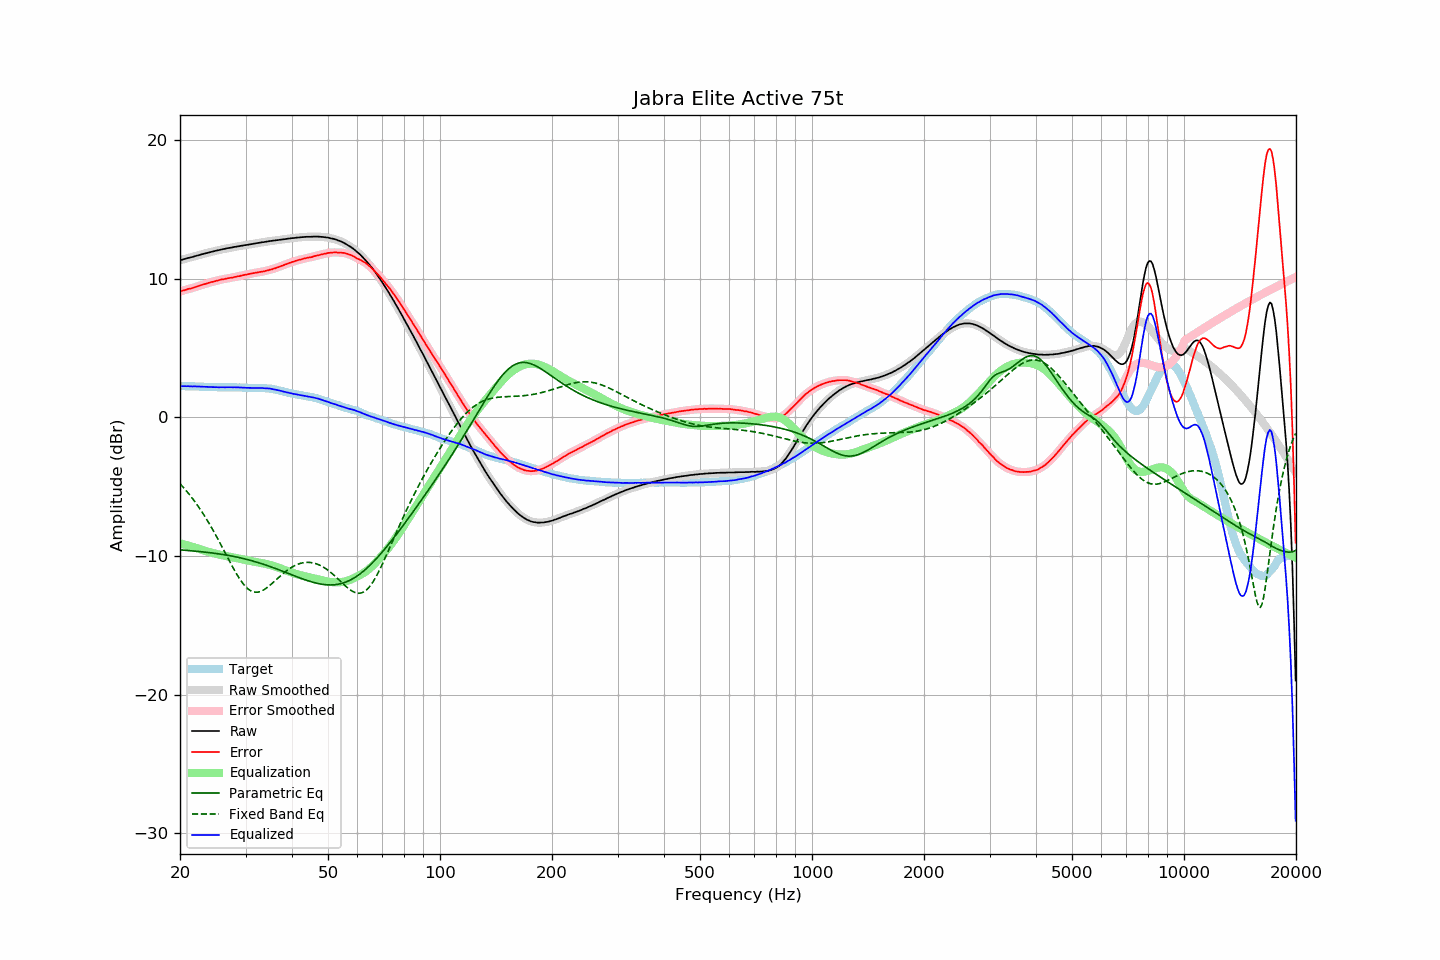

The table this chart was drawn from, first rows:
frequency, raw, error, smoothed, error_smoothed, equalization, parametric_eq, fixed_band_eq, equalized_raw, equalized_smoothed, target
20.00, 11.33, 9.08, 11.32, 9.07, -9.08, -9.55, -4.79, 2.25, 2.24, 2.25
20.20, 11.36, 9.11, 11.36, 9.11, -9.11, -9.56, -4.91, 2.24, 2.25, 2.25
20.40, 11.40, 9.15, 11.39, 9.15, -9.14, -9.57, -5.04, 2.25, 2.25, 2.25
20.61, 11.43, 9.18, 11.43, 9.18, -9.18, -9.58, -5.17, 2.25, 2.25, 2.25
20.81, 11.46, 9.22, 11.46, 9.22, -9.21, -9.59, -5.31, 2.25, 2.25, 2.24
21.02, 11.50, 9.26, 11.49, 9.25, -9.24, -9.60, -5.45, 2.25, 2.25, 2.24
21.23, 11.52, 9.28, 11.52, 9.28, -9.28, -9.61, -5.59, 2.24, 2.24, 2.24
21.44, 11.55, 9.30, 11.55, 9.31, -9.31, -9.62, -5.74, 2.23, 2.24, 2.25
21.66, 11.58, 9.34, 11.58, 9.34, -9.35, -9.63, -5.89, 2.23, 2.23, 2.24
21.87, 11.62, 9.38, 11.61, 9.38, -9.38, -9.64, -6.04, 2.24, 2.23, 2.24
22.09, 11.65, 9.42, 11.65, 9.42, -9.42, -9.66, -6.20, 2.23, 2.23, 2.23
22.31, 11.68, 9.45, 11.68, 9.46, -9.45, -9.67, -6.36, 2.22, 2.23, 2.23
22.54, 11.71, 9.49, 11.71, 9.49, -9.49, -9.68, -6.53, 2.22, 2.22, 2.22
22.76, 11.75, 9.53, 11.74, 9.53, -9.53, -9.69, -6.70, 2.22, 2.22, 2.21
22.99, 11.78, 9.56, 11.78, 9.57, -9.57, -9.70, -6.88, 2.21, 2.21, 2.21
23.22, 11.81, 9.60, 11.81, 9.60, -9.60, -9.71, -7.06, 2.20, 2.20, 2.20
23.45, 11.84, 9.63, 11.84, 9.64, -9.64, -9.73, -7.25, 2.20, 2.20, 2.20
23.69, 11.87, 9.67, 11.87, 9.68, -9.67, -9.74, -7.44, 2.19, 2.19, 2.19
23.92, 11.90, 9.72, 11.90, 9.71, -9.71, -9.75, -7.63, 2.19, 2.19, 2.18
24.16, 11.93, 9.75, 11.92, 9.74, -9.74, -9.77, -7.83, 2.19, 2.18, 2.18
24.40, 11.95, 9.77, 11.95, 9.77, -9.77, -9.78, -8.03, 2.18, 2.18, 2.18
24.65, 11.98, 9.80, 11.98, 9.80, -9.80, -9.80, -8.23, 2.17, 2.18, 2.18
24.89, 12.01, 9.83, 12.01, 9.83, -9.83, -9.81, -8.44, 2.17, 2.17, 2.18
25.14, 12.04, 9.86, 12.03, 9.86, -9.86, -9.83, -8.65, 2.18, 2.17, 2.18
25.39, 12.06, 9.89, 12.06, 9.89, -9.89, -9.84, -8.87, 2.17, 2.17, 2.17
25.65, 12.09, 9.92, 12.09, 9.92, -9.92, -9.86, -9.09, 2.17, 2.17, 2.17
25.91, 12.12, 9.95, 12.11, 9.94, -9.94, -9.88, -9.31, 2.18, 2.17, 2.17
26.16, 12.14, 9.96, 12.14, 9.97, -9.97, -9.90, -9.53, 2.17, 2.17, 2.17
26.43, 12.16, 9.98, 12.16, 9.99, -9.99, -9.92, -9.75, 2.17, 2.17, 2.17
26.69, 12.19, 10.01, 12.18, 10.01, -10.01, -9.94, -9.97, 2.18, 2.17, 2.17
26.96, 12.21, 10.03, 12.21, 10.04, -10.03, -9.96, -10.20, 2.17, 2.17, 2.17
27.23, 12.23, 10.06, 12.23, 10.05, -10.05, -9.98, -10.42, 2.17, 2.17, 2.17
27.50, 12.25, 10.08, 12.25, 10.08, -10.08, -10.00, -10.63, 2.17, 2.17, 2.17
27.77, 12.27, 10.09, 12.27, 10.10, -10.10, -10.02, -10.85, 2.17, 2.17, 2.18
28.05, 12.30, 10.13, 12.29, 10.12, -10.12, -10.05, -11.05, 2.17, 2.17, 2.17
28.33, 12.31, 10.14, 12.31, 10.15, -10.15, -10.07, -11.26, 2.16, 2.16, 2.17
28.62, 12.34, 10.18, 12.33, 10.17, -10.17, -10.09, -11.45, 2.16, 2.16, 2.15
28.90, 12.35, 10.18, 12.35, 10.19, -10.20, -10.12, -11.63, 2.15, 2.15, 2.16
29.19, 12.38, 10.22, 12.37, 10.22, -10.22, -10.15, -11.80, 2.16, 2.15, 2.15
29.48, 12.39, 10.25, 12.39, 10.25, -10.25, -10.17, -11.96, 2.14, 2.15, 2.14
29.78, 12.42, 10.28, 12.41, 10.27, -10.27, -10.20, -12.10, 2.15, 2.14, 2.14
30.08, 12.43, 10.29, 12.43, 10.30, -10.30, -10.23, -12.23, 2.13, 2.13, 2.14
30.38, 12.45, 10.32, 12.45, 10.32, -10.32, -10.26, -12.34, 2.13, 2.13, 2.13
30.68, 12.47, 10.34, 12.47, 10.34, -10.34, -10.29, -12.43, 2.12, 2.12, 2.12
30.99, 12.49, 10.36, 12.49, 10.37, -10.36, -10.32, -12.51, 2.12, 2.12, 2.12
31.30, 12.51, 10.39, 12.51, 10.39, -10.39, -10.35, -12.56, 2.12, 2.12, 2.12
31.61, 12.53, 10.41, 12.53, 10.41, -10.41, -10.39, -12.60, 2.12, 2.12, 2.12
31.93, 12.55, 10.43, 12.55, 10.43, -10.43, -10.42, -12.61, 2.12, 2.12, 2.12
32.24, 12.57, 10.44, 12.57, 10.45, -10.45, -10.45, -12.61, 2.12, 2.12, 2.12
32.57, 12.59, 10.47, 12.59, 10.47, -10.47, -10.49, -12.59, 2.12, 2.12, 2.11
32.89, 12.61, 10.49, 12.61, 10.49, -10.49, -10.53, -12.56, 2.12, 2.12, 2.12
33.22, 12.63, 10.51, 12.62, 10.51, -10.51, -10.56, -12.51, 2.12, 2.11, 2.12
33.55, 12.64, 10.52, 12.64, 10.53, -10.53, -10.60, -12.45, 2.10, 2.11, 2.11
33.89, 12.66, 10.55, 12.66, 10.55, -10.56, -10.64, -12.38, 2.10, 2.10, 2.10
34.23, 12.68, 10.59, 12.68, 10.58, -10.58, -10.68, -12.29, 2.09, 2.09, 2.09
34.57, 12.70, 10.61, 12.70, 10.61, -10.61, -10.72, -12.20, 2.08, 2.08, 2.09
34.92, 12.72, 10.65, 12.71, 10.65, -10.64, -10.76, -12.11, 2.07, 2.07, 2.06
35.27, 12.73, 10.67, 12.73, 10.68, -10.68, -10.80, -12.01, 2.05, 2.05, 2.06
35.62, 12.75, 10.72, 12.74, 10.71, -10.71, -10.84, -11.90, 2.03, 2.03, 2.03
35.97, 12.76, 10.74, 12.76, 10.75, -10.75, -10.88, -11.80, 2.01, 2.01, 2.01
... 635 more rows
